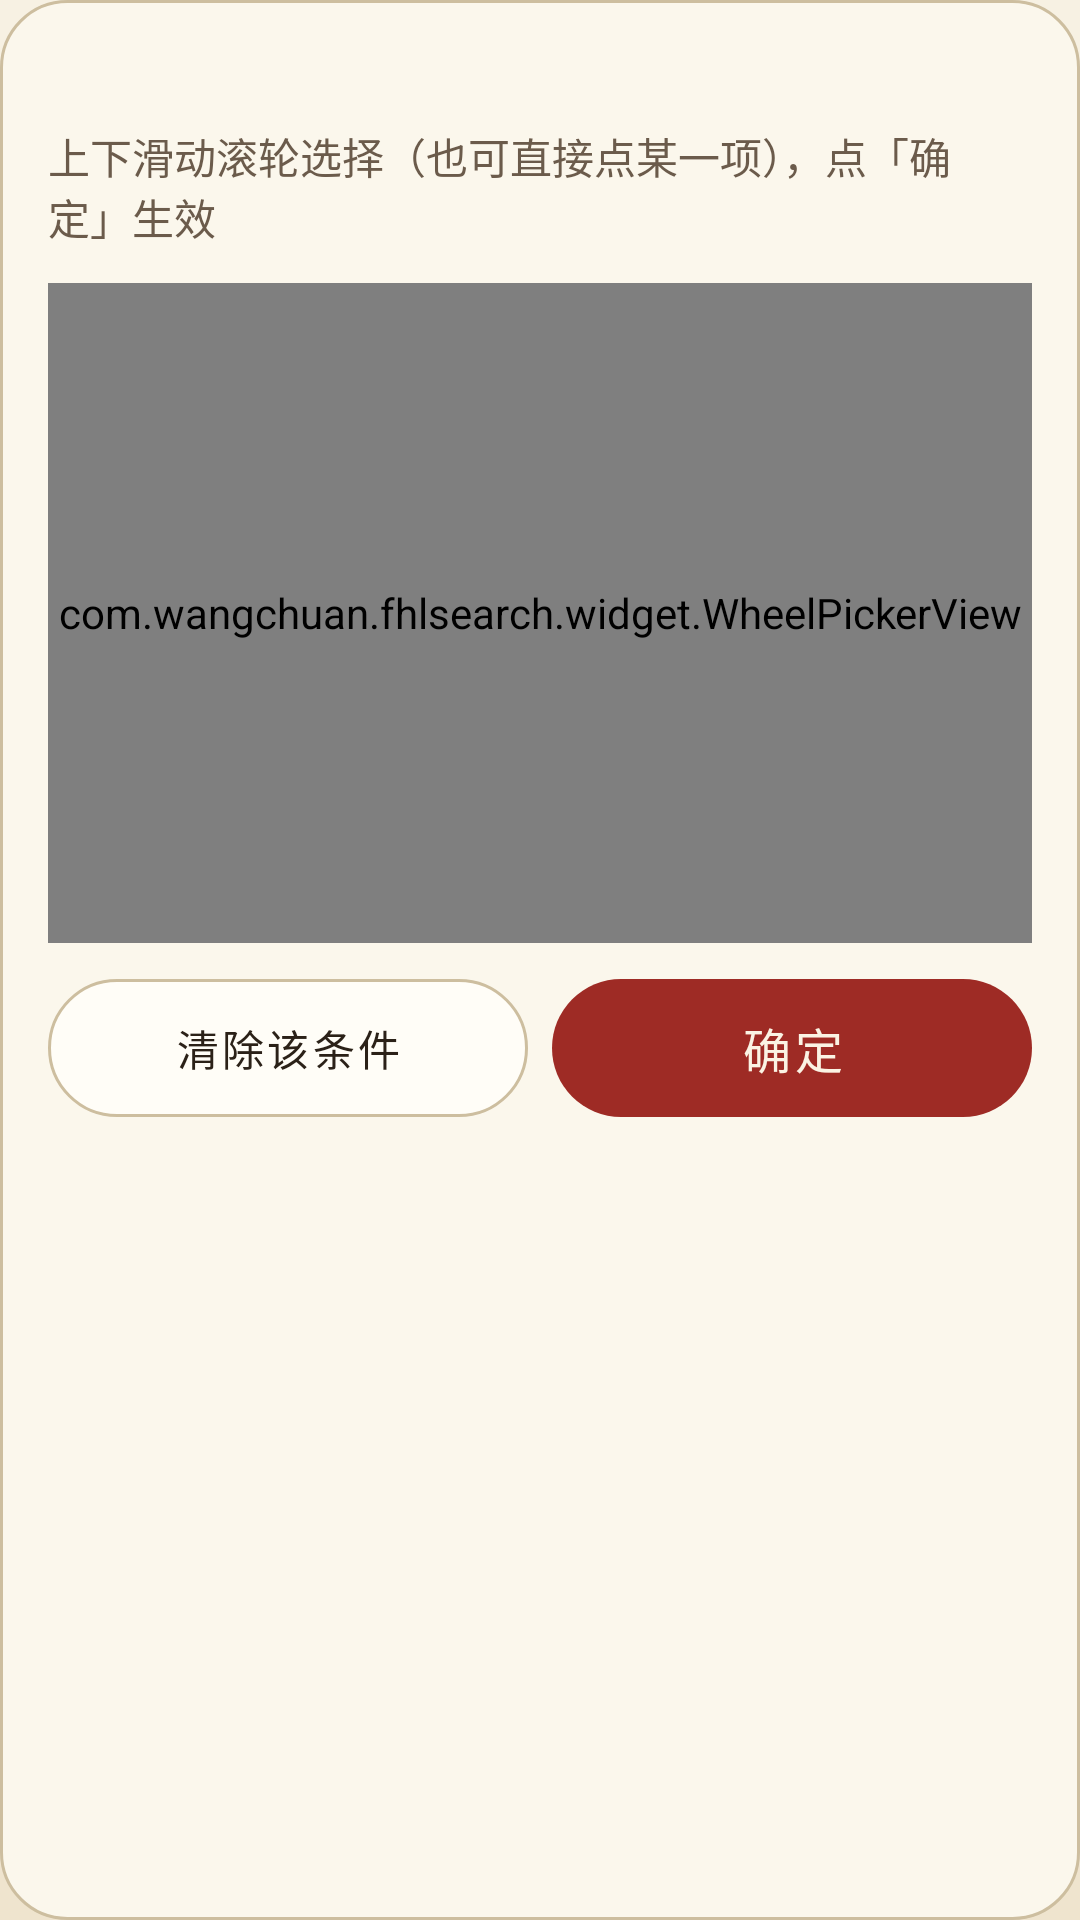

Produce the Android XML layout that renders to this screen, including the resource entries it uses.
<!-- AndroidManifest.xml: application theme Theme.FhlSearch -->
<!-- res/layout/view_fhl_ms_sheet.xml -->
<?xml version="1.0" encoding="utf-8"?>
<LinearLayout xmlns:android="http://schemas.android.com/apk/res/android"
    xmlns:app="http://schemas.android.com/apk/res-auto"
    android:id="@+id/cardRoot"
    android:layout_width="match_parent"
    android:layout_height="wrap_content"
    android:background="@drawable/bg_fhl_sheet"
    android:orientation="vertical"
    android:padding="@dimen/fhl_gap_l">

    <TextView
        android:id="@+id/tvSheetTitle"
        style="@style/TextFhlBody"
        android:layout_width="match_parent"
        android:layout_height="wrap_content"
        android:textColor="@color/fhl_vermilion"
        android:textStyle="bold" />

    <TextView
        android:id="@+id/tvSheetHint"
        style="@style/TextFhlCaption"
        android:layout_width="match_parent"
        android:layout_height="wrap_content"
        android:layout_marginTop="@dimen/fhl_gap_xs"
        android:text="@string/ms_wheel_hint" />

    <com.wangchuan.fhlsearch.widget.WheelPickerView
        android:id="@+id/wheel"
        android:layout_width="match_parent"
        android:layout_height="@dimen/fhl_wheel_h"
        android:layout_marginTop="@dimen/fhl_gap_m" />

    <LinearLayout
        android:layout_width="match_parent"
        android:layout_height="wrap_content"
        android:layout_marginTop="@dimen/fhl_gap_m"
        android:baselineAligned="false"
        android:orientation="horizontal">

        <com.google.android.material.button.MaterialButton
            android:id="@+id/btnClearMode"
            style="@style/BtnFhlLight"
            android:layout_width="0dp"
            android:layout_height="46dp"
            android:layout_weight="1"
            android:layout_marginEnd="@dimen/fhl_gap_s"
            android:maxLines="1"
            android:paddingLeft="@dimen/fhl_btn_pad_h_small"
            android:paddingRight="@dimen/fhl_btn_pad_h_small"
            android:text="@string/ms_wheel_clear"
            android:textSize="@dimen/fhl_fs_body_s"
            app:autoSizeMaxTextSize="@dimen/fhl_fs_body_s"
            app:autoSizeMinTextSize="9sp"
            app:autoSizeStepGranularity="1sp"
            app:autoSizeTextType="uniform" />

        <com.google.android.material.button.MaterialButton
            android:id="@+id/btnWheelConfirm"
            style="@style/BtnFhlPrimary"
            android:layout_width="0dp"
            android:layout_height="46dp"
            android:layout_weight="1"
            android:maxLines="1"
            android:text="@string/ms_wheel_confirm" />
    </LinearLayout>
</LinearLayout>
<!-- resources referenced by this layout -->
<resources>
  <color name="fhl_vermilion">#9E2B25</color>
  <dimen name="fhl_btn_pad_h_small">4dp</dimen>
  <dimen name="fhl_fs_body_s">14sp</dimen>
  <dimen name="fhl_gap_l">16dp</dimen>
  <dimen name="fhl_gap_m">12dp</dimen>
  <dimen name="fhl_gap_s">8dp</dimen>
  <dimen name="fhl_gap_xs">4dp</dimen>
  <dimen name="fhl_wheel_h">220dp</dimen>
  <!-- drawable bg_fhl_sheet (drawable) -->
  <?xml version="1.0" encoding="utf-8"?>
  <shape xmlns:android="http://schemas.android.com/apk/res/android"
      android:shape="rectangle">
      <solid android:color="@color/fhl_card" />
      <corners android:radius="@dimen/fhl_radius_l" />
      <stroke
          android:width="@dimen/fhl_stroke_hair"
          android:color="@color/fhl_line_strong" />
  </shape>
  <string name="ms_wheel_clear">清除该条件</string>
  <string name="ms_wheel_confirm">确定</string>
  <string name="ms_wheel_hint">上下滑动滚轮选择（也可直接点某一项），点「确定」生效</string>
  <style name="TextFhlBody">
          <item name="android:textSize">@dimen/fhl_fs_body</item>
          <item name="android:textColor">@color/fhl_ink</item>
      </style>
  <style name="TextFhlCaption">
          <item name="android:textSize">@dimen/fhl_fs_body_s</item>
          <item name="android:textColor">@color/fhl_ink_sub</item>
      </style>
  <color name="fhl_card">#FBF7EC</color>
  <dimen name="fhl_radius_l">22dp</dimen>
  <dimen name="fhl_stroke_hair">1dp</dimen>
  <color name="fhl_line_strong">#CDBE9F</color>
  <dimen name="fhl_fs_btn">16sp</dimen>
  <color name="fhl_ink">#2B2118</color>
  <!-- drawable bg_fhl_btn_light (drawable) -->
  <?xml version="1.0" encoding="utf-8"?>
  <ripple xmlns:android="http://schemas.android.com/apk/res/android"
      android:color="@color/fhl_gold_tint">
      <item>
          <shape android:shape="rectangle">
              <solid android:color="@color/fhl_btn_light" />
              <corners android:radius="@dimen/fhl_radius_pill" />
              <stroke android:width="@dimen/fhl_stroke_hair" android:color="@color/fhl_line_strong" />
          </shape>
      </item>
  </ripple>
  <color name="fhl_text_on_dark">#FBF3E4</color>
  <!-- drawable bg_fhl_btn_primary (drawable) -->
  <?xml version="1.0" encoding="utf-8"?>
  <ripple xmlns:android="http://schemas.android.com/apk/res/android"
      android:color="@color/fhl_vermilion_pressed">
      <item>
          <shape android:shape="rectangle">
              <solid android:color="@color/fhl_vermilion" />
              <corners android:radius="@dimen/fhl_radius_pill" />
          </shape>
      </item>
  </ripple>
  <dimen name="fhl_fs_body">16sp</dimen>
  <color name="fhl_ink_sub">#6B5B4B</color>
  <color name="fhl_vermilion_tint">#F3E3DF</color>
  <color name="fhl_gold">#B08A3E</color>
  <color name="fhl_line">#E3D9C2</color>
  <color name="fhl_error">#C0392B</color>
  <color name="fhl_paper_top">#F7F1E3</color>
  <!-- drawable bg_fhl_paper (drawable) -->
  <?xml version="1.0" encoding="utf-8"?>
  <shape xmlns:android="http://schemas.android.com/apk/res/android" android:shape="rectangle">
      <gradient
          android:angle="270"
          android:startColor="@color/fhl_paper_top"
          android:endColor="@color/fhl_paper_bottom"
          android:type="linear" />
  </shape>
  <color name="fhl_paper_bottom">#EFE4CE</color>
  <style name="ThemeOverlay.FhlSearch.Dialog" parent="ThemeOverlay.Material3.MaterialAlertDialog">
          <item name="colorSurface">@color/fhl_card</item>
          <item name="colorOnSurface">@color/fhl_ink</item>
          <item name="colorPrimary">@color/fhl_vermilion</item>
      </style>
  <color name="fhl_gold_tint">#F1E8D2</color>
  <color name="fhl_btn_light">#FFFDF7</color>
  <dimen name="fhl_radius_pill">999dp</dimen>
  <color name="fhl_vermilion_pressed">#7E211C</color>
</resources>
